Run: headless pygame with SDL's dummy video driver; simulated clock (each Clock.tick advances the game by its frame time, no real sleeping); random seed 0; keys injected as events and as key.get_pressed() state; no mouse input.
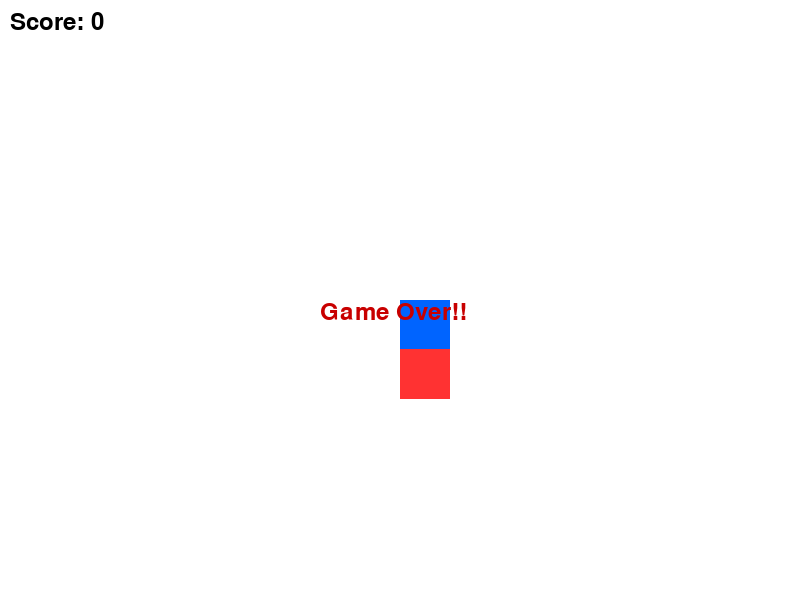
Frame 1 of 1 · flips 1–60 · no input (game ended)

The pygame program that drew these frames:

import pygame
import sys
import random

# Initialize Pygame
pygame.init()

# Constants
WIDTH, HEIGHT = 800, 600
WHITE = (255, 255, 255)
PLAYER_COLOR = (0, 100, 255)
ENEMY_COLOR = (255, 50, 50)

# Screen setup
screen = pygame.display.set_mode((WIDTH, HEIGHT))
pygame.display.set_caption("Dodge the enemy")
clock = pygame.time.Clock()
font = pygame.font.SysFont(None, 36)

# Player setup
player_size = 50
player_pos = [WIDTH // 2, HEIGHT // 2]
player_speed = 5

# Enemy setup
enemy_size = 50
enemy_pos = [random.randint(0, WIDTH - enemy_size), random.randint(0, HEIGHT - enemy_size)]
enemy_speed = 3

# Score setup
start_ticks = pygame.time.get_ticks()

# Movement logic for enemy
def move_enemy(enemy_pos, player_pos):
    if enemy_pos[0] < player_pos[0]:
        enemy_pos[0] += enemy_speed
    elif enemy_pos[0] > player_pos[0]:
        enemy_pos[0] -= enemy_speed

    if enemy_pos[1] < player_pos[1]:
        enemy_pos[1] += enemy_speed
    elif enemy_pos[1] > player_pos[1]:  # <-- Fixed logic bug here (was repeating < instead of >)
        enemy_pos[1] -= enemy_speed

# Collision detection
def detect_collision(p_pos, e_pos):
    px, py = p_pos
    ex, ey = e_pos
    return (
        px < ex + enemy_size and
        px + player_size > ex and
        py < ey + enemy_size and
        py + player_size > ey
    )

# Game loop
running = True
while running:
    clock.tick(60)
    screen.fill(WHITE)

    # Handle events
    for event in pygame.event.get():
        if event.type == pygame.QUIT:
            running = False

    # Handle player movement
    keys = pygame.key.get_pressed()
    if keys[pygame.K_LEFT] and player_pos[0] > 0:
        player_pos[0] -= player_speed
    if keys[pygame.K_RIGHT] and player_pos[0] < WIDTH - player_size:
        player_pos[0] += player_speed
    if keys[pygame.K_UP] and player_pos[1] > 0:
        player_pos[1] -= player_speed
    if keys[pygame.K_DOWN] and player_pos[1] < HEIGHT - player_size:
        player_pos[1] += player_speed

    # Update enemy position
    move_enemy(enemy_pos, player_pos)

    # Draw player and enemy
    pygame.draw.rect(screen, PLAYER_COLOR, (*player_pos, player_size, player_size))
    pygame.draw.rect(screen, ENEMY_COLOR, (*enemy_pos, enemy_size, enemy_size))

    # Display score
    seconds = (pygame.time.get_ticks() - start_ticks) // 1000
    score_text = font.render(f"Score: {seconds}", True, (0, 0, 0))
    screen.blit(score_text, (10, 10))

    # Check for collision
    if detect_collision(player_pos, enemy_pos):
        game_over_text = font.render("Game Over!!", True, (200, 0, 0))
        screen.blit(game_over_text, (WIDTH // 2 - 80, HEIGHT // 2))
        pygame.display.flip()
        pygame.time.wait(2000)
        running = False

    pygame.display.flip()

# Exit
pygame.quit()
sys.exit()
